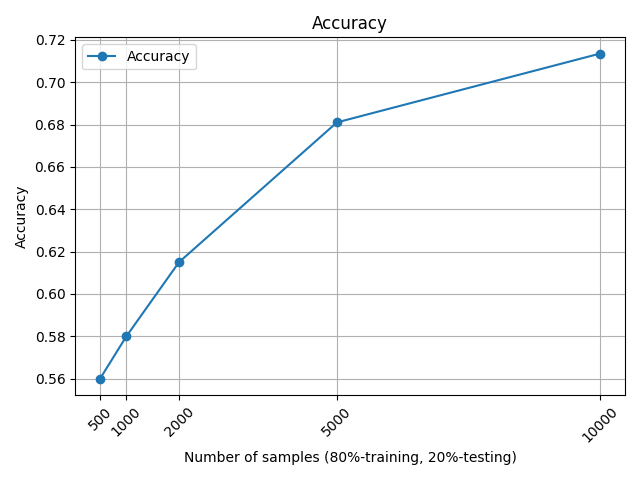

Values plotted in this chart, from the file beside it:
n_semple, accuracy
500, 0.56
1000, 0.58
2000, 0.615
5000, 0.681
10000, 0.7135
